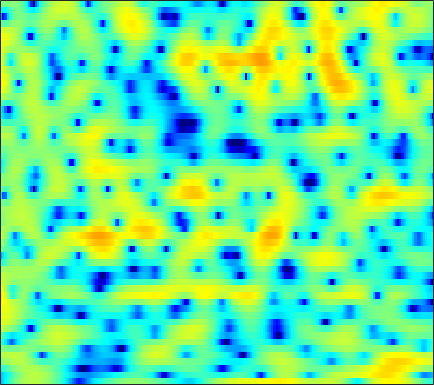

Source data for this figure (header and first rows):
-8.5855, -7.5844, -5.9809, -4.39, -3.3181, -2.0492, -0.99358, -0.29307, 0.45984, 1.0869, 1.573, 1.8613, 2.1497, 2.3394, 2.4186, 2.4473, 2.3839, 2.2794, 2.0682, 1.7698, 1.4015, 1.062, 0.562, -0.029152
-8.357, -7.674, -6.526, -5.248, -4.277, -3.034, -1.89, -1.119, -0.2107, 0.5589, 1.19, 1.585, 1.992, 2.293, 2.441, 2.543, 2.543, 2.478, 2.308, 2.046, 1.7, 1.379, 0.8838, 0.2993
-4.95, -4.082, -3.029, -2.091, -1.444, -0.6651, 0.02054, 0.4739, 0.9905, 1.406, 1.718, 1.886, 2.032, 2.087, 2.074, 1.997, 1.84, 1.682, 1.428, 1.116, 0.7518, 0.4468, -0.003026, -0.5294
-0.02311, 0.4261, 0.9649, 1.44, 1.743, 2.071, 2.303, 2.407, 2.458, 2.385, 2.182, 1.946, 1.497, 0.9178, 0.3954, -0.3763, -1.199, -1.805, -2.466, -2.891, -3.038, -2.964, -2.75, -2.507
1.813, 2.074, 2.362, 2.585, 2.71, 2.812, 2.842, 2.81, 2.682, 2.425, 2.029, 1.613, 0.86, -0.1694, -1.16, -2.912, -5.314, -7.764, -12.37, -15.85, -11.64, -8.483, -5.547, -3.59
-0.1223, -0.2447, -0.438, -0.6252, -0.72, -0.7565, -0.6736, -0.5566, -0.3379, -0.1157, 0.06332, 0.1479, 0.1589, 0.06451, -0.0698, -0.3215, -0.5963, -0.763, -0.8857, -0.8438, -0.616, -0.3462, 0.07694, 0.5103
-3.266, -4.416, -6.487, -9.266, -11.6, -13.07, -10.91, -8.742, -6.349, -4.583, -3.272, -2.507, -1.7, -1.059, -0.6666, -0.1886, 0.2349, 0.5345, 0.9268, 1.318, 1.707, 1.981, 2.317, 2.601
-1.643, -2.515, -3.914, -5.444, -6.411, -7.089, -6.881, -6.358, -5.583, -4.956, -4.559, -4.367, -4.168, -3.866, -3.519, -2.86, -2.012, -1.307, -0.3738, 0.5118, 1.288, 1.795, 2.38, 2.84
2.487, 2.202, 1.72, 1.156, 0.6976, 0.05916, -0.6336, -1.235, -2.185, -3.434, -5.174, -6.995, -10.6, -16.78, -19.5, -12.28, -7.584, -5.21, -2.901, -1.234, 0.01086, 0.7198, 1.446, 1.973
4.234, 4.135, 3.894, 3.519, 3.165, 2.597, 1.897, 1.283, 0.3424, -0.7513, -1.969, -2.934, -4.178, -5.106, -5.372, -5.1, -4.342, -3.686, -2.844, -2.148, -1.636, -1.35, -1.128, -1.042
4.532, 4.506, 4.356, 4.083, 3.805, 3.35, 2.809, 2.354, 1.683, 0.9676, 0.2377, -0.2974, -0.9761, -1.575, -1.953, -2.381, -2.719, -2.932, -3.232, -3.598, -4.049, -4.477, -5.186, -6.032
5.085, 4.974, 4.715, 4.354, 4.025, 3.538, 3.002, 2.577, 1.983, 1.34, 0.6416, 0.09957, -0.6496, -1.42, -2.006, -2.765, -3.464, -3.953, -4.57, -5.197, -5.989, -6.73, -8.099, -10.19
6.127, 5.643, 4.879, 4.068, 3.468, 2.76, 2.207, 1.876, 1.48, 1.047, 0.4645, -0.108, -1.138, -2.461, -3.641, -5.345, -6.887, -7.529, -7.518, -6.881, -6.233, -5.965, -5.876, -6.114
6.742, 5.531, 3.451, 0.7644, -1.548, -3.95, -3.646, -2.282, -0.621, 0.3798, 0.7298, 0.5578, -0.2321, -1.691, -3.342, -6.596, -11.46, -14.08, -10.32, -6.454, -3.951, -2.708, -1.586, -0.8661
4.996, 3.816, 1.827, -0.6377, -2.641, -4.527, -4.198, -2.987, -1.38, -0.2666, 0.3611, 0.5466, 0.4618, 0.07611, -0.3568, -0.9796, -1.507, -1.721, -1.697, -1.423, -1.046, -0.7556, -0.4329, -0.1947
3.665, 3.139, 2.39, 1.657, 1.184, 0.7318, 0.5046, 0.4669, 0.5451, 0.6789, 0.7779, 0.8016, 0.7672, 0.63, 0.479, 0.2456, -0.0094, -0.2131, -0.4968, -0.7733, -1.092, -1.372, -1.804, -2.302
2.834, 2.597, 2.307, 2.05, 1.887, 1.707, 1.589, 1.53, 1.474, 1.438, 1.395, 1.353, 1.276, 1.182, 1.087, 0.9086, 0.6723, 0.4465, 0.05337, -0.4729, -1.158, -1.808, -2.91, -4.352
1.206, 1.092, 1.082, 1.183, 1.284, 1.404, 1.486, 1.512, 1.502, 1.45, 1.394, 1.368, 1.344, 1.349, 1.368, 1.384, 1.361, 1.285, 1.089, 0.7082, 0.118, -0.5095, -1.615, -3.121
-4.785, -4.093, -2.595, -1.244, -0.4881, 0.1659, 0.4565, 0.4763, 0.3013, -0.03838, -0.4147, -0.6407, -0.7277, -0.5, -0.1229, 0.5366, 1.207, 1.644, 2.064, 2.285, 2.272, 2.101, 1.672, 1.034
-9.219, -7.226, -4.5, -2.747, -1.975, -1.455, -1.469, -1.779, -2.617, -4.058, -6.328, -8.69, -11.68, -9.813, -6.812, -3.494, -1.101, 0.2361, 1.545, 2.44, 3.003, 3.263, 3.402, 3.356
-0.8284, -1.332, -1.822, -2.236, -2.571, -3.09, -3.659, -4.147, -4.921, -5.889, -7.214, -8.322, -9.134, -8.072, -6.344, -3.913, -1.895, -0.6897, 0.553, 1.434, 2.043, 2.363, 2.67, 2.87
1.446, 0.5412, -0.8574, -2.532, -3.983, -6.106, -7.754, -8.107, -7.346, -6.034, -4.777, -4.009, -3.067, -2.166, -1.514, -0.6972, -0.004039, 0.3834, 0.7473, 0.9329, 0.9869, 0.9772, 1.006, 1.147
2.939, 2.157, 0.7832, -1.132, -3.089, -6.767, -11.54, -11.91, -7.495, -3.995, -1.677, -0.4292, 0.7424, 1.506, 1.877, 2.094, 2.014, 1.737, 1.06, 0.001818, -1.407, -2.589, -3.964, -4.26
1.621, 1.682, 1.533, 1.13, 0.7298, 0.2068, -0.1002, -0.07313, 0.3056, 0.9366, 1.618, 2.057, 2.49, 2.691, 2.67, 2.39, 1.772, 1.072, -0.2835, -2.224, -4.995, -7.913, -13.62, -16.13
-0.5577, 0.2715, 1.011, 1.459, 1.675, 1.886, 2.04, 2.159, 2.333, 2.5, 2.632, 2.675, 2.638, 2.455, 2.2, 1.679, 0.9336, 0.2144, -0.9808, -2.41, -4.012, -5.224, -6.665, -7.673
0.02107, 0.5655, 1.152, 1.626, 1.913, 2.224, 2.472, 2.613, 2.75, 2.813, 2.799, 2.732, 2.546, 2.242, 1.929, 1.39, 0.7061, 0.07914, -0.8817, -2.03, -3.38, -4.523, -6.245, -8.268
0.9178, 0.9517, 1.109, 1.37, 1.612, 1.942, 2.25, 2.437, 2.597, 2.655, 2.601, 2.493, 2.264, 1.949, 1.661, 1.215, 0.6897, 0.2374, -0.4523, -1.283, -2.29, -3.207, -4.704, -6.604
-0.3829, -0.9249, -1.043, -0.539, 0.06741, 0.9182, 1.623, 2.009, 2.313, 2.38, 2.233, 2.006, 1.605, 1.156, 0.8374, 0.4804, 0.2293, 0.1094, -0.03952, -0.204, -0.4482, -0.7157, -1.199, -1.806
-6.574, -13.11, -12.65, -5.58, -2.703, -0.3064, 1.097, 1.695, 2.026, 1.875, 1.309, 0.6308, -0.5645, -1.947, -2.888, -3.555, -3.243, -2.523, -1.363, -0.2794, 0.5777, 1.062, 1.519, 1.783
-1.296, -2.291, -2.525, -1.677, -0.7855, 0.2475, 0.9122, 1.122, 0.9901, 0.3584, -0.801, -2.093, -4.538, -8.314, -13.05, -35.46, -13.89, -8.989, -5.1, -2.529, -0.6651, 0.4191, 1.529, 2.333
0.8621, 0.6557, 0.5769, 0.6801, 0.8095, 0.9516, 0.9411, 0.7782, 0.282, -0.5555, -1.788, -2.955, -4.786, -6.731, -8.026, -8.979, -8.652, -7.656, -5.842, -3.863, -2.015, -0.8084, 0.5221, 1.537
-0.4687, -0.1056, 0.4484, 0.9762, 1.287, 1.545, 1.571, 1.412, 0.9382, 0.1333, -1.043, -2.178, -4.081, -6.478, -8.649, -11.78, -13.03, -11.25, -7.742, -4.73, -2.361, -0.9436, 0.5399, 1.604
-5.603, -3.503, -1.357, 0.1651, 0.9825, 1.705, 2.069, 2.116, 1.905, 1.361, 0.4761, -0.4316, -2.02, -4.101, -6.025, -8.814, -9.954, -8.489, -5.547, -2.958, -0.9608, 0.1985, 1.361, 2.143
-6.646, -4.612, -2.455, -0.8616, 0.02629, 0.8692, 1.384, 1.582, 1.62, 1.431, 1.052, 0.6519, 0.01864, -0.6687, -1.141, -1.582, -1.686, -1.499, -0.9593, -0.2592, 0.452, 0.9164, 1.395, 1.671
-3.326, -2.62, -1.677, -0.843, -0.3213, 0.2202, 0.5764, 0.7396, 0.8278, 0.8081, 0.7079, 0.6038, 0.4498, 0.302, 0.2182, 0.1583, 0.1811, 0.2396, 0.3676, 0.5204, 0.659, 0.7377, 0.7845, 0.7395
-1.501, -1.06, -0.5449, -0.1432, 0.07599, 0.2463, 0.2923, 0.2584, 0.1658, 0.05928, -0.01147, -0.009809, 0.06451, 0.2168, 0.3544, 0.5358, 0.6835, 0.7539, 0.769, 0.6975, 0.5353, 0.3676, 0.1043, -0.1578
0.38, 0.7543, 1.072, 1.193, 1.14, 0.8758, 0.4007, -0.08353, -0.824, -1.522, -1.9, -1.847, -1.327, -0.5181, 0.1113, 0.8346, 1.322, 1.516, 1.525, 1.234, 0.6538, 0.04077, -0.9336, -1.887
2.07, 2.378, 2.571, 2.496, 2.245, 1.615, 0.546, -0.6327, -2.948, -6.593, -11.64, -11.29, -5.943, -2.184, -0.2834, 1.441, 2.472, 2.858, 2.914, 2.429, 1.346, 0.05338, -2.576, -6.981
0.6002, 0.8241, 0.9559, 0.8882, 0.7119, 0.2775, -0.4471, -1.222, -2.604, -4.262, -5.427, -5.168, -3.366, -1.198, 0.1929, 1.601, 2.513, 2.885, 2.978, 2.632, 1.837, 0.9494, -0.5895, -2.325
-2.954, -2.945, -3.01, -3.031, -2.978, -2.805, -2.562, -2.373, -2.132, -1.86, -1.466, -1.044, -0.3213, 0.4731, 1.058, 1.727, 2.197, 2.413, 2.492, 2.353, 2.019, 1.671, 1.147, 0.6455
-6.308, -7.211, -8.65, -9.574, -9.25, -7.642, -5.671, -4.339, -2.84, -1.627, -0.6373, 0.0001702, 0.7318, 1.346, 1.725, 2.114, 2.353, 2.434, 2.422, 2.28, 2.052, 1.839, 1.544, 1.264
-6.548, -8.387, -12.37, -18.72, -17.03, -10.61, -6.641, -4.564, -2.528, -1.003, 0.1657, 0.8573, 1.572, 2.097, 2.362, 2.558, 2.589, 2.494, 2.243, 1.873, 1.438, 1.112, 0.7241, 0.4564
-1.878, -2.554, -3.423, -3.936, -3.909, -3.332, -2.373, -1.573, -0.5381, 0.3927, 1.197, 1.718, 2.28, 2.651, 2.796, 2.789, 2.541, 2.193, 1.5, 0.5728, -0.5572, -1.451, -2.516, -3.104
2.41, 1.981, 1.373, 0.7879, 0.409, 0.02913, -0.1817, -0.2164, -0.01985, 0.4076, 0.9962, 1.468, 2.047, 2.448, 2.596, 2.535, 2.118, 1.564, 0.4304, -1.235, -3.626, -6.116, -10.99, -17.54
5.098, 4.532, 3.6, 2.462, 1.452, -0.1087, -1.867, -3.11, -4.017, -3.377, -1.767, -0.5334, 0.814, 1.739, 2.133, 2.276, 1.987, 1.474, 0.4023, -1.143, -3.15, -4.929, -7.405, -9.041
6.336, 5.643, 4.48, 2.99, 1.59, -0.8417, -4.376, -8.478, -17.26, -10.07, -4.537, -2.037, 0.1202, 1.427, 1.977, 2.245, 2.07, 1.656, 0.793, -0.4067, -1.841, -3.045, -4.677, -6.221
5.83, 5.109, 4.011, 2.771, 1.791, 0.4496, -0.8093, -1.557, -2.035, -1.663, -0.7192, 0.07558, 1.007, 1.657, 1.918, 1.937, 1.581, 1.091, 0.1375, -1.125, -2.684, -4.027, -6.089, -8.55
4.774, 3.868, 2.543, 1.272, 0.4954, -0.1198, -0.2183, -0.02359, 0.4396, 1.002, 1.582, 1.971, 2.368, 2.545, 2.515, 2.227, 1.608, 0.9375, -0.2707, -1.786, -3.623, -5.132, -7.258, -9.384
4.207, 2.698, -0.07874, -3.839, -6.754, -6.566, -3.3, -1.236, 0.775, 2.133, 3.03, 3.488, 3.834, 3.89, 3.735, 3.28, 2.51, 1.703, 0.2702, -1.633, -4.134, -6.454, -10.16, -13.67
4.168, 2.851, 0.5023, -2.404, -4.28, -4.322, -2.174, -0.5626, 1.066, 2.184, 2.88, 3.19, 3.356, 3.302, 3.115, 2.663, 1.981, 1.274, 0.04137, -1.623, -3.841, -5.916, -9.392, -12.81
4.383, 3.809, 2.946, 2.11, 1.598, 1.206, 1.106, 1.137, 1.203, 1.185, 1.071, 0.8982, 0.6113, 0.312, 0.1164, -0.1365, -0.4297, -0.7126, -1.224, -1.91, -2.752, -3.482, -4.425, -5.091
4.988, 4.69, 4.221, 3.697, 3.295, 2.749, 2.163, 1.673, 0.9217, -0.02093, -1.173, -2.146, -3.411, -4.312, -4.497, -4.081, -3.334, -2.78, -2.238, -1.958, -1.927, -2.052, -2.322, -2.684
5.3, 5.048, 4.669, 4.247, 3.897, 3.337, 2.638, 1.983, 0.8557, -0.6737, -2.837, -5.06, -9.647, -18.95, -18.51, -9.918, -5.829, -3.939, -2.273, -1.277, -0.7664, -0.6091, -0.7063, -1.145
3.79, 3.516, 3.233, 3.034, 2.891, 2.654, 2.292, 1.885, 1.108, 0.04873, -1.363, -2.631, -4.388, -5.636, -5.693, -4.615, -3.06, -1.958, -0.7436, 0.1282, 0.6661, 0.8517, 0.7874, 0.3701
-1.1, -1.617, -1.685, -1.148, -0.5899, 0.1059, 0.5551, 0.703, 0.6466, 0.3353, -0.1395, -0.5591, -1.054, -1.346, -1.392, -1.179, -0.7103, -0.2665, 0.3515, 0.9311, 1.397, 1.614, 1.736, 1.644
-10.31, -16.72, -14.31, -7.686, -4.885, -2.569, -1.215, -0.6247, -0.2556, -0.2801, -0.5456, -0.8433, -1.306, -1.689, -1.834, -1.779, -1.415, -0.9802, -0.2769, 0.4597, 1.132, 1.571, 2.042, 2.35
-5.204, -5.944, -5.681, -4.283, -3.09, -1.789, -0.9364, -0.5973, -0.5331, -0.8594, -1.594, -2.382, -3.721, -5.248, -6.202, -6.587, -5.66, -4.456, -2.746, -1.222, 0.0401, 0.8418, 1.705, 2.371
-0.2144, -0.2672, -0.2332, -0.06643, 0.09928, 0.2913, 0.343, 0.2384, -0.1545, -0.8835, -2.092, -3.395, -5.879, -9.902, -15.31, -25.91, -12.57, -8.534, -5.23, -3.036, -1.412, -0.4504, 0.5954, 1.464
